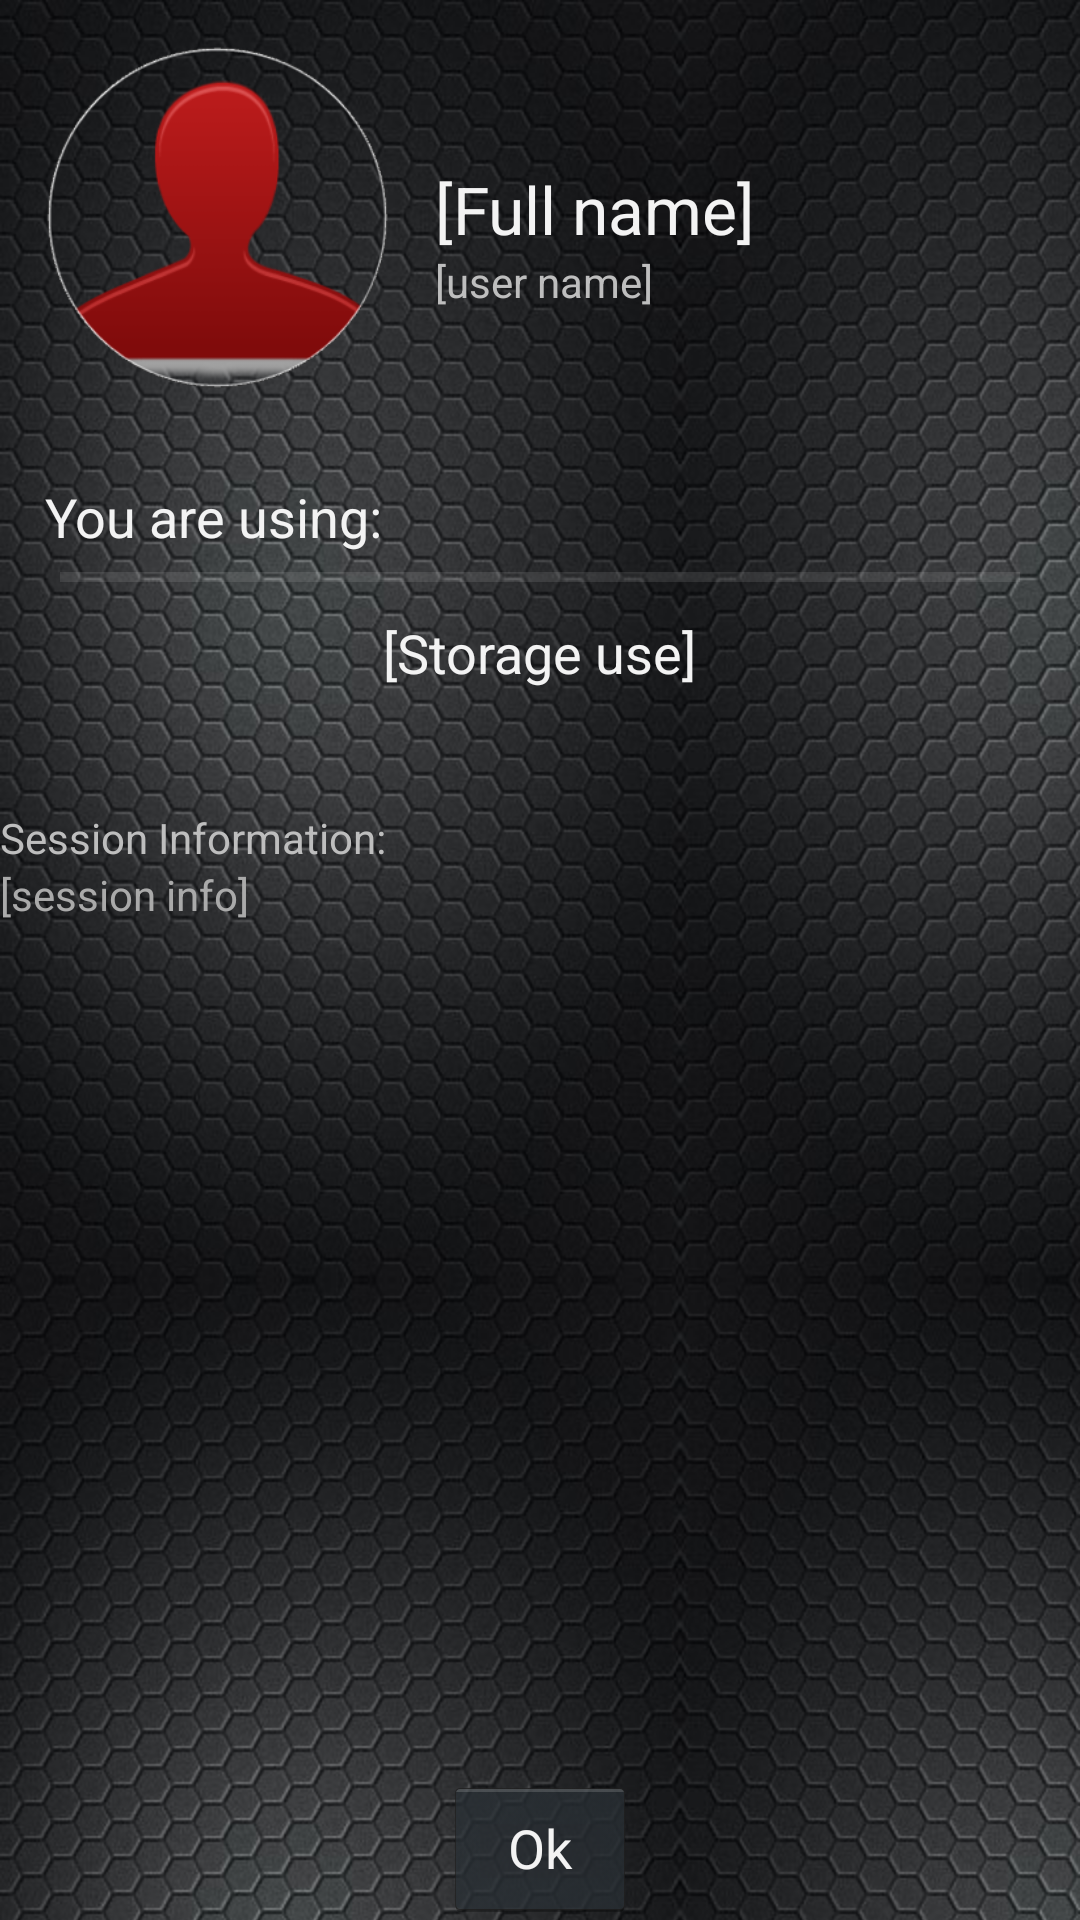

Android layout source for this screen:
<!-- AndroidManifest.xml: application theme AppTheme -->
<!-- res/layout/activity_user_summary.xml -->
<?xml version="1.0" encoding="utf-8"?>
<RelativeLayout xmlns:android="http://schemas.android.com/apk/res/android"
    android:layout_width="match_parent"
    android:layout_height="wrap_content" >

    <LinearLayout
        android:layout_width="match_parent"
        android:layout_height="match_parent"
        android:background="@drawable/app_background"
        android:orientation="vertical" >

        <RelativeLayout
            android:layout_width="match_parent"
            android:layout_height="wrap_content" >

            <ImageView
                android:id="@+id/imageView1"
                android:layout_width="115dp"
                android:layout_height="115dp"
                android:layout_marginLeft="15dp"
                android:layout_marginRight="15dp"
                android:layout_marginTop="15dp"
                android:src="@drawable/user4" />

            <TextView
                android:id="@+id/txtFullName"
                android:layout_width="wrap_content"
                android:layout_height="wrap_content"
                android:layout_centerVertical="false"
                android:layout_marginTop="55dp"
                android:layout_toRightOf="@id/imageView1"
                android:text="[Full name]"
                android:textAppearance="?android:attr/textAppearanceLarge" />

            <TextView
                android:id="@+id/activity_main_txtUrl"
                android:layout_width="wrap_content"
                android:layout_height="wrap_content"
                android:layout_alignLeft="@+id/txtFullName"
                android:layout_below="@+id/txtFullName"
                android:text="[user name]"
                android:textAppearance="?android:attr/textAppearanceSmall" />
        </RelativeLayout>

        <TextView
            android:layout_width="wrap_content"
            android:layout_height="wrap_content"
            android:layout_marginLeft="15dp"
            android:layout_marginTop="30dp"
            android:text="You are using:"
            android:textAppearance="?android:attr/textAppearanceMedium" />

        <ProgressBar
            android:id="@+id/prgStorageInfo"
            style="?android:attr/progressBarStyleHorizontal"
            android:layout_width="fill_parent"
            android:layout_height="wrap_content"
            android:layout_marginLeft="20dp"
            android:layout_marginRight="20dp" />

        <TextView
            android:id="@+id/txtStorageInfo"
            android:layout_width="wrap_content"
            android:layout_height="wrap_content"
            android:layout_gravity="center_horizontal"
            android:layout_marginTop="5dp"
            android:text="[Storage use]"
            android:textAppearance="?android:attr/textAppearanceMedium" />

        <TextView
            android:id="@+id/textView1"
            android:layout_width="wrap_content"
            android:layout_height="wrap_content"
            android:layout_marginTop="40dp"
            android:text="Session Information:"
            android:textAppearance="?android:attr/textAppearanceSmall" />

        <TextView
            android:id="@+id/activity_userInfo_txtSessionInfo"
            android:layout_width="wrap_content"
            android:layout_height="wrap_content"
            android:text="[session info]"
            android:textAppearance="?android:attr/textAppearanceSmall"
            android:textColor="@android:color/darker_gray" />

    </LinearLayout>

    <Button
        android:id="@+id/btnOk"
        android:layout_width="wrap_content"
        android:layout_height="wrap_content"
        android:layout_alignParentBottom="true"
        android:layout_centerHorizontal="true"
        android:onClick="cmdOk"
        android:text="Ok" />

</RelativeLayout>
<!-- resources referenced by this layout -->
<resources>
  <!-- drawable app_background (drawable) -->
  <?xml version="1.0" encoding="utf-8"?>
      <bitmap xmlns:android="http://schemas.android.com/apk/res/android"
          android:src="@drawable/bck_pattern3"
          android:tileMode="mirror" />
  <!-- drawable user4: png bitmap (drawable, 16750 bytes) -->
  <style name="AppTheme" parent="@android:style/Theme.Holo">
          <item name="android:actionBarStyle">@style/MyActionBar</item>
          <item name="android:actionBarTabTextStyle">@style/TabTextStyle</item>
  
      </style>
  <!-- drawable bck_pattern3: jpg bitmap (drawable-hdpi, 77785 bytes) -->
  <style name="MyActionBar" parent="@android:style/Widget.ActionBar">
          <item name="android:titleTextStyle">@style/TitleTextStyle</item>
  
      </style>
  <style name="TabTextStyle" parent="@android:style/Widget.Holo.ActionBar.TabText">
          
      </style>
  <style name="TitleTextStyle" parent="@android:style/TextAppearance.Holo.Widget.ActionBar.Title">
  	
      </style>
</resources>
